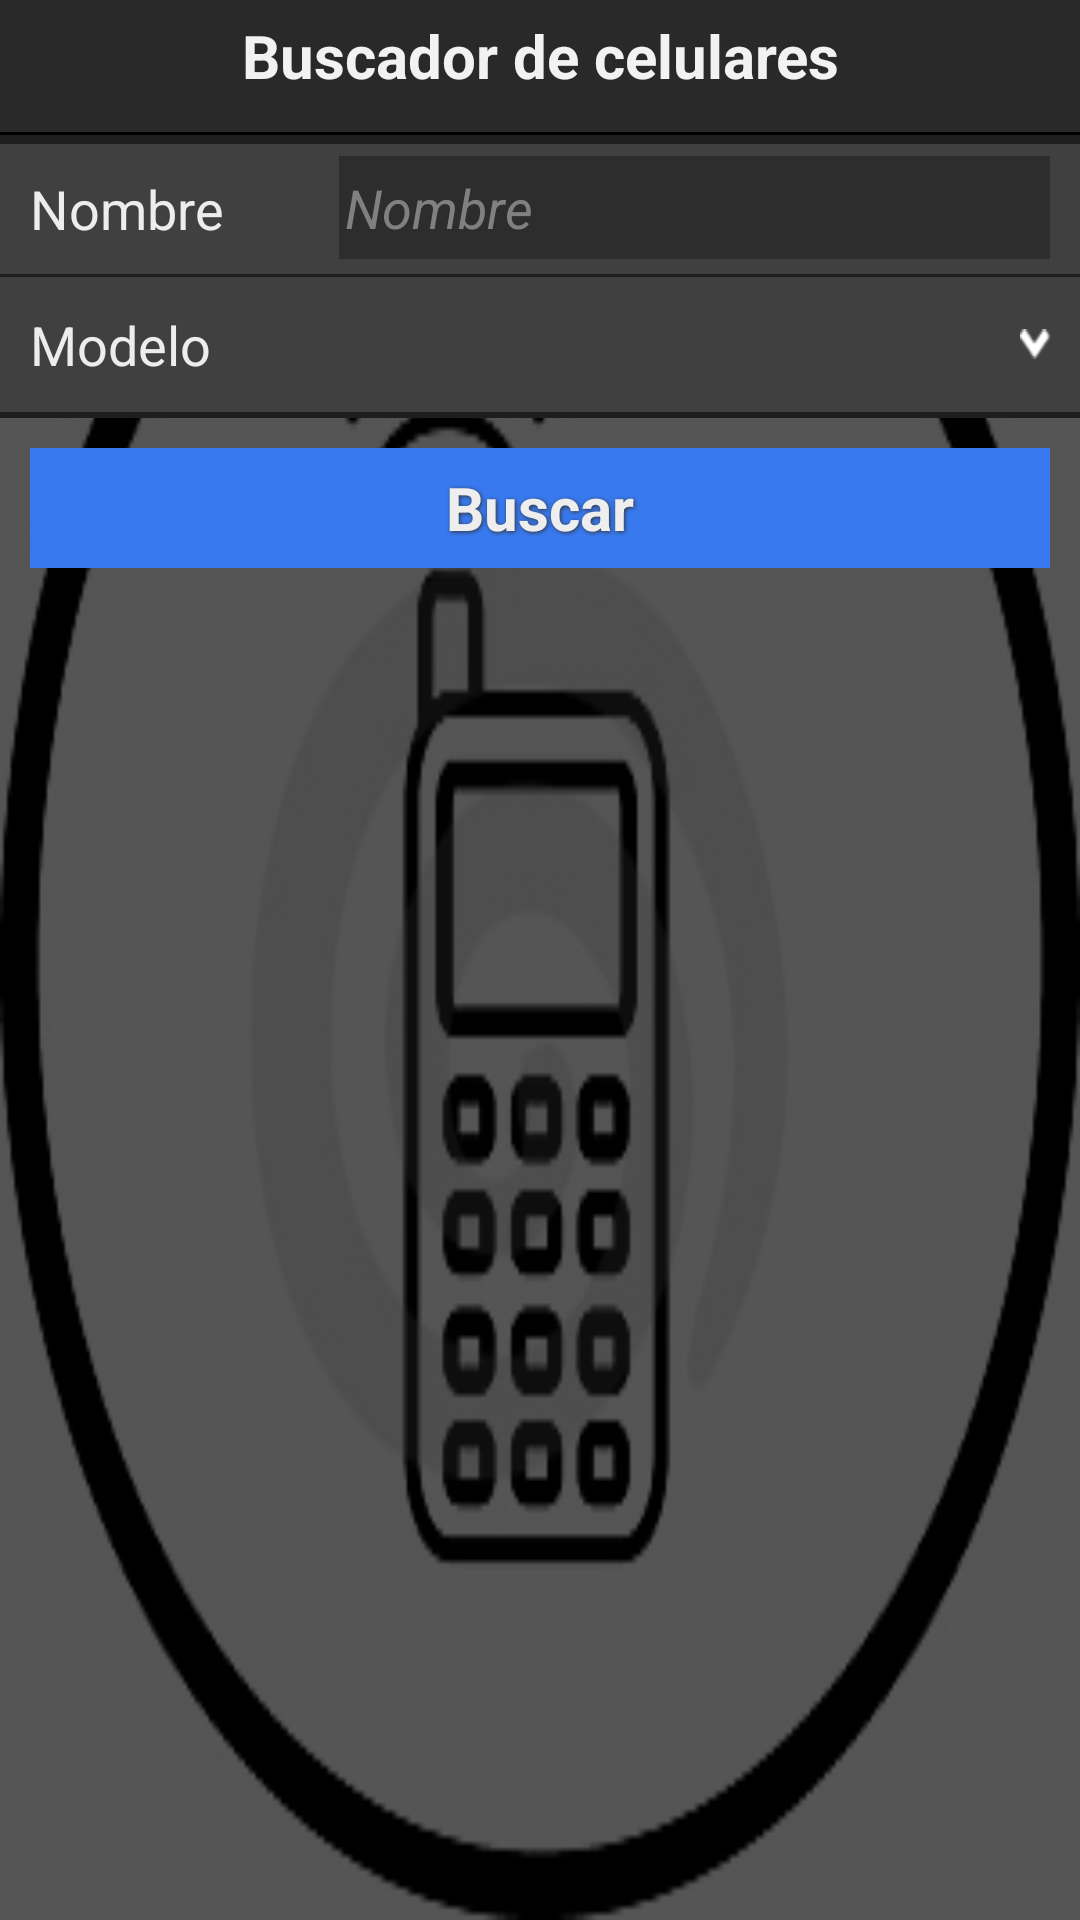

The Android layout XML behind this screen, and the referenced resources:
<!-- AndroidManifest.xml: activity theme android:Theme.NoTitleBar -->
<!-- res/layout/activity_buscador_celulares.xml -->
<RelativeLayout xmlns:android="http://schemas.android.com/apk/res/android"
    xmlns:tools="http://schemas.android.com/tools"
    android:layout_width="fill_parent"
    android:layout_height="wrap_content" >

    <ImageView
        android:layout_width="fill_parent"
        android:layout_height="fill_parent"
        android:background="@drawable/background_buscador"
        android:contentDescription="@string/empty" />

    <LinearLayout
        android:id="@+id/opacityFilter"
        android:layout_width="fill_parent"
        android:layout_height="fill_parent"
        android:background="#AA000000"
        android:orientation="vertical" >
    </LinearLayout>

    <RelativeLayout
        android:id="@+id/buscador_header"
        style="@style/navigation_container"
        android:layout_width="match_parent"
        android:layout_height="45dp"
        android:background="#292929"
        android:padding="5dp" >

        <TextView
            android:id="@+id/buscador_navigation_title"
            style="@style/navigation_title"
            android:layout_width="match_parent"
            android:layout_height="wrap_content"
            android:gravity="center_vertical|center_horizontal"
            android:text="@string/buscador_title"
            android:textSize="20dp" />
    </RelativeLayout>

    <RelativeLayout
        android:id="@+id/buscador_formulario"
        android:layout_width="fill_parent"
        android:layout_height="wrap_content"
        android:layout_alignParentBottom="false"
        android:layout_below="@+id/buscador_header"
        android:background="#1e1e1e"
        android:paddingBottom="2dp"
        android:paddingTop="2dp" >

        <RelativeLayout
            android:id="@+id/buscador_formulario_nombre"
            style="@style/RowContainerEditable"
            android:layout_width="fill_parent"
            android:layout_height="wrap_content" >

            <TextView
                android:id="@+id/buscador_formulario_nombre_label"
                style="@style/EditableLabel"
                android:layout_width="wrap_content"
                android:layout_height="wrap_content"
                android:layout_marginRight="5dp"
                android:text="@string/buscador_nombre"
                android:textColor="#ededed"
                android:textStyle="normal"
                android:width="98dp" />

            <EditText
                android:id="@+id/buscador_formulario_nombre_text"
                style="@style/EditableText"
                android:layout_width="fill_parent"
                android:layout_height="wrap_content"
                android:layout_toRightOf="@id/buscador_formulario_nombre_label"
                android:hint="@string/buscador_nombre"
                android:singleLine="true"
                android:textColor="#c6c6c6" />
        </RelativeLayout>

        <RelativeLayout
            android:id="@+id/buscador_formulario_modelo"
            style="@style/RowContainer"
            android:layout_width="fill_parent"
            android:layout_height="45dp"
            android:layout_below="@+id/buscador_formulario_nombre"
            android:background="#404040" >

            <TextView
                android:id="@+id/buscador_formulario_modelo_label"
                style="@style/Label"
                android:layout_width="wrap_content"
                android:layout_height="fill_parent"
                android:layout_marginRight="5dp"
                android:gravity="center_vertical"
                android:text="@string/modelo"
                android:textColor="#ededed"
                android:textStyle="normal"
                android:width="98dp" />

            <Spinner
                android:id="@+id/buscador_formulario_modelo_selector"
                style="@style/SpinnerStyle"
                android:layout_width="fill_parent"
                android:layout_height="fill_parent"
                android:layout_toRightOf="@+id/buscador_formulario_modelo_label"
                android:divider="@drawable/list_divider"
                android:dropDownHorizontalOffset="0dp"
                android:dropDownVerticalOffset="0dp"
                android:footerDividersEnabled="false"
                android:gravity="center_vertical|top"
                android:headerDividersEnabled="false"
                android:hint="Nokia"
                android:popupBackground="#404040"
                android:prompt="@string/empty"
                android:spinnerMode="dialog"
                tools:listitem="@android:layout/simple_spinner_item" />

            <Button
                android:id="@+id/buscador_formulario_modelo_selector_button"
                style="@style/select_down_button"
                android:layout_width="wrap_content"
                android:layout_height="wrap_content"
                android:layout_alignParentRight="true"
                android:layout_centerVertical="true" />
        </RelativeLayout>
    </RelativeLayout>

    <Button
        android:id="@+id/buscador_buscar"
        style="@style/FormButton"
        android:layout_width="fill_parent"
        android:layout_height="40dp"
        android:layout_below="@+id/buscador_formulario"
        android:layout_centerHorizontal="true"
        android:focusable="true"
        android:focusableInTouchMode="true"
        android:padding="3dp"
        android:text="@string/buscador_buscar" >

        <requestFocus />
    </Button>

    <ListView
        android:id="@+id/buscador_resultado"
        android:layout_width="match_parent"
        android:layout_height="wrap_content"
        android:layout_alignLeft="@+id/buscador_formulario"
        android:layout_alignRight="@+id/buscador_formulario"
        android:layout_below="@+id/buscador_buscar"
        android:background="@android:color/transparent"
        android:cacheColorHint="@android:color/transparent"
        android:choiceMode="singleChoice"
        android:divider="#000000"
        android:dividerHeight="1dp" >
    </ListView>

    <RelativeLayout
        android:layout_width="fill_parent"
        android:layout_height="1dp"
        android:layout_alignBottom="@+id/buscador_header"
        android:background="#000000"
        android:padding="10dp" >
    </RelativeLayout>

</RelativeLayout>
<!-- resources referenced by this layout -->
<resources>
  <string name="buscador_buscar">Buscar</string>
  <string name="buscador_nombre">Nombre</string>
  <string name="buscador_title">Buscador de celulares</string>
  <string name="empty" />
  <string name="modelo">Modelo</string>
  <style name="EditableLabel" parent="@style/Label">
          <item name="android:layout_centerVertical">true</item>
      </style>
  <style name="EditableText">
          <item name="android:textSize">18dp</item>
          <item name="android:textColor">#b3b3b3</item>
          <item name="android:textStyle">italic</item>
          <item name="android:background">#2d2d2d</item>
          <item name="android:paddingTop">5dp</item>
          <item name="android:paddingBottom">5dp</item>
          <item name="android:paddingLeft">2dp</item>
      </style>
  <style name="FormButton" parent="@style/DefaultButton">
          <item name="android:background">@drawable/form_button</item>
      </style>
  <style name="Label">
          <item name="android:width">90dp</item>
          <item name="android:textSize">18dp</item>
          <item name="android:textStyle">bold</item>
          <item name="android:textColor">#e8e8e8</item>
          <item name="android:singleLine">true</item>
      </style>
  <style name="RowContainer">
          <item name="android:textColor">#b3b3b3</item>
          <item name="android:background">#404040</item>
          <item name="android:padding">10dp</item>
          <item name="android:layout_marginTop">1dp</item>
      </style>
  <style name="RowContainerEditable">
          <item name="android:textColor">#b3b3b3</item>
          <item name="android:background">#404040</item>
          <item name="android:paddingLeft">10dp</item>
          <item name="android:paddingTop">4dp</item>
          <item name="android:paddingRight">10dp</item>
          <item name="android:paddingBottom">5dp</item>
          <item name="android:layout_marginTop">1dp</item>
      </style>
  <style name="SpinnerStyle" parent="android:style/Widget.ListView.DropDown">
          <item name="android:divider">#b3b3b3</item>
          <item name="android:dividerHeight">5dp</item>
          <item name="android:background">#404040</item>
      </style>
  <style name="navigation_container">
          <item name="android:padding">7dp</item>
          <item name="android:background">#292929</item>
      </style>
  <style name="navigation_title">
          <item name="android:textSize">20sp</item>
          <item name="android:gravity">center_vertical|center_horizontal</item>
          <item name="android:textStyle">bold</item>
          <item name="android:textColor">#F2F2F2</item>
      </style>
  <style name="select_down_button">
          <item name="android:background">@drawable/arrow_down</item>
          <item name="android:scaleType">fitXY</item>
          <item name="android:height">10dp</item>
      </style>
  <!-- drawable form_button (drawable-hdpi) -->
  <selector xmlns:android="http://schemas.android.com/apk/res/android">
       <item android:state_pressed="true"
             android:drawable="@drawable/form_button_pressed" />
       <item android:state_enabled="true"
             android:drawable="@drawable/form_button_enabled" />
   </selector>
  <style name="Shadows">
          <item name="android:shadowColor">#333333</item>
          <item name="android:shadowDx">1</item>
          <item name="android:shadowDy">1</item>
          <item name="android:shadowRadius">3</item>
      </style>
  <!-- drawable form_button_pressed (drawable-hdpi) -->
  <shape xmlns:android="http://schemas.android.com/apk/res/android">
      <solid android:color="#224a5d"/>
  </shape>
  <!-- drawable form_button_enabled (drawable-hdpi) -->
  <shape xmlns:android="http://schemas.android.com/apk/res/android">
      <solid android:color="#3879ef"/>
  </shape>
</resources>
